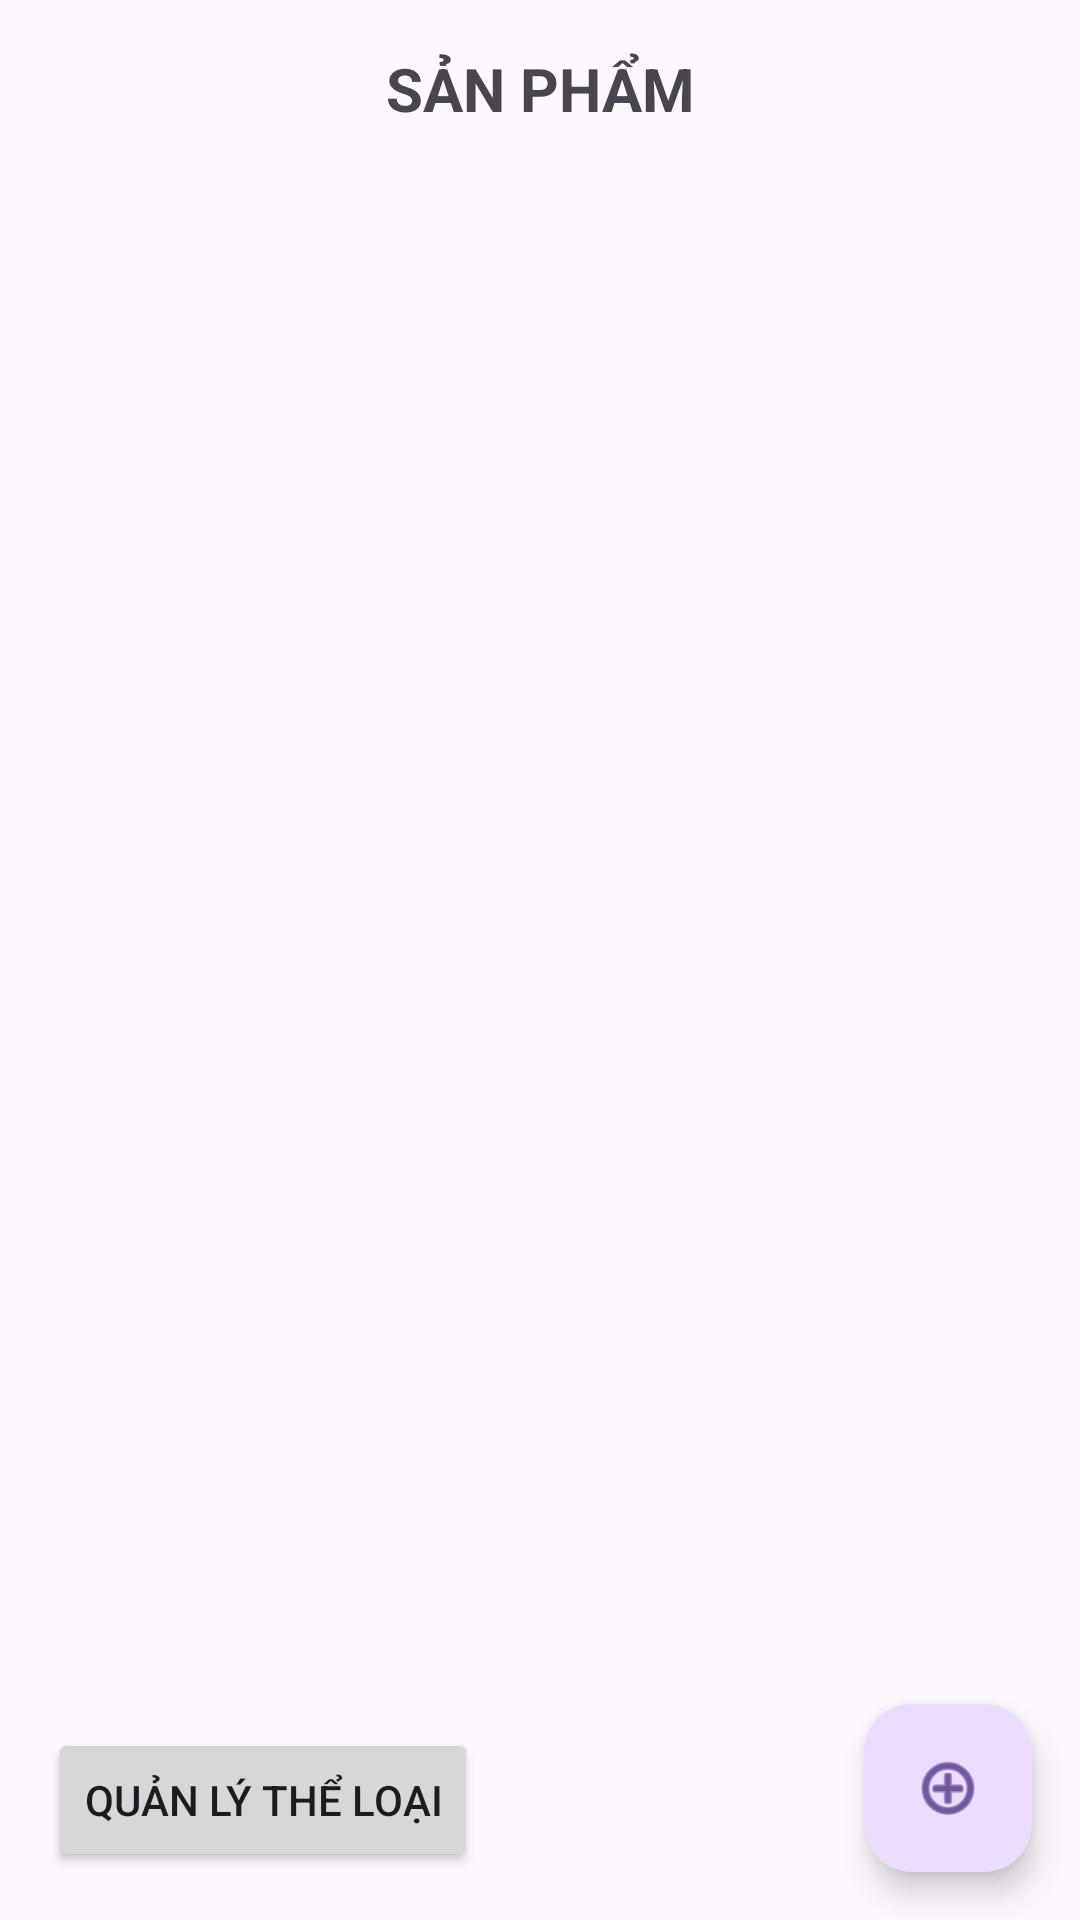

Produce the Android XML layout that renders to this screen, including the resource entries it uses.
<!-- AndroidManifest.xml: application theme Theme.Lab1_PH53095 -->
<!-- res/layout/activity_main.xml -->
<?xml version="1.0" encoding="utf-8"?>
<androidx.constraintlayout.widget.ConstraintLayout xmlns:android="http://schemas.android.com/apk/res/android"
    xmlns:app="http://schemas.android.com/apk/res-auto"
    android:id="@+id/main"
    android:layout_width="match_parent"
    android:layout_height="match_parent">

    
    <TextView
        android:id="@+id/tv_product_title"
        android:layout_width="wrap_content"
        android:layout_height="wrap_content"
        android:text="SẢN PHẨM"
        android:textSize="20sp"
        android:textStyle="bold"
        app:layout_constraintTop_toTopOf="parent"
        app:layout_constraintStart_toStartOf="parent"
        app:layout_constraintEnd_toEndOf="parent"
        android:layout_marginTop="16dp"/>
    <Button
        android:id="@+id/btn_open_category"
        android:layout_width="wrap_content"
        android:layout_height="wrap_content"
        android:text="Quản lý thể loại"
        app:layout_constraintBottom_toBottomOf="parent"
        app:layout_constraintStart_toStartOf="parent"
        android:layout_margin="16dp"/>
    
    <androidx.recyclerview.widget.RecyclerView
        android:id="@+id/rc_product"
        android:layout_width="match_parent"
        android:layout_height="0dp"
        android:layout_marginTop="8dp"
        android:layout_marginBottom="80dp"
        app:layout_constraintTop_toBottomOf="@id/tv_product_title"
        app:layout_constraintBottom_toBottomOf="parent"
        app:layout_constraintStart_toStartOf="parent"
        app:layout_constraintEnd_toEndOf="parent"/>

    
    <com.google.android.material.floatingactionbutton.FloatingActionButton
        android:id="@+id/fab_add_product"
        android:layout_width="wrap_content"
        android:layout_height="wrap_content"
        android:src="@android:drawable/ic_menu_add"
        android:contentDescription="Thêm sản phẩm"
        app:layout_constraintBottom_toBottomOf="parent"
        app:layout_constraintEnd_toEndOf="parent"
        android:layout_margin="16dp"/>

</androidx.constraintlayout.widget.ConstraintLayout>
<!-- resources referenced by this layout -->
<resources>
  <style name="Theme.Lab1_PH53095" parent="Base.Theme.Lab1_PH53095" />
  <style name="Base.Theme.Lab1_PH53095" parent="Theme.Material3.DayNight.NoActionBar">
          
          
      </style>
</resources>
